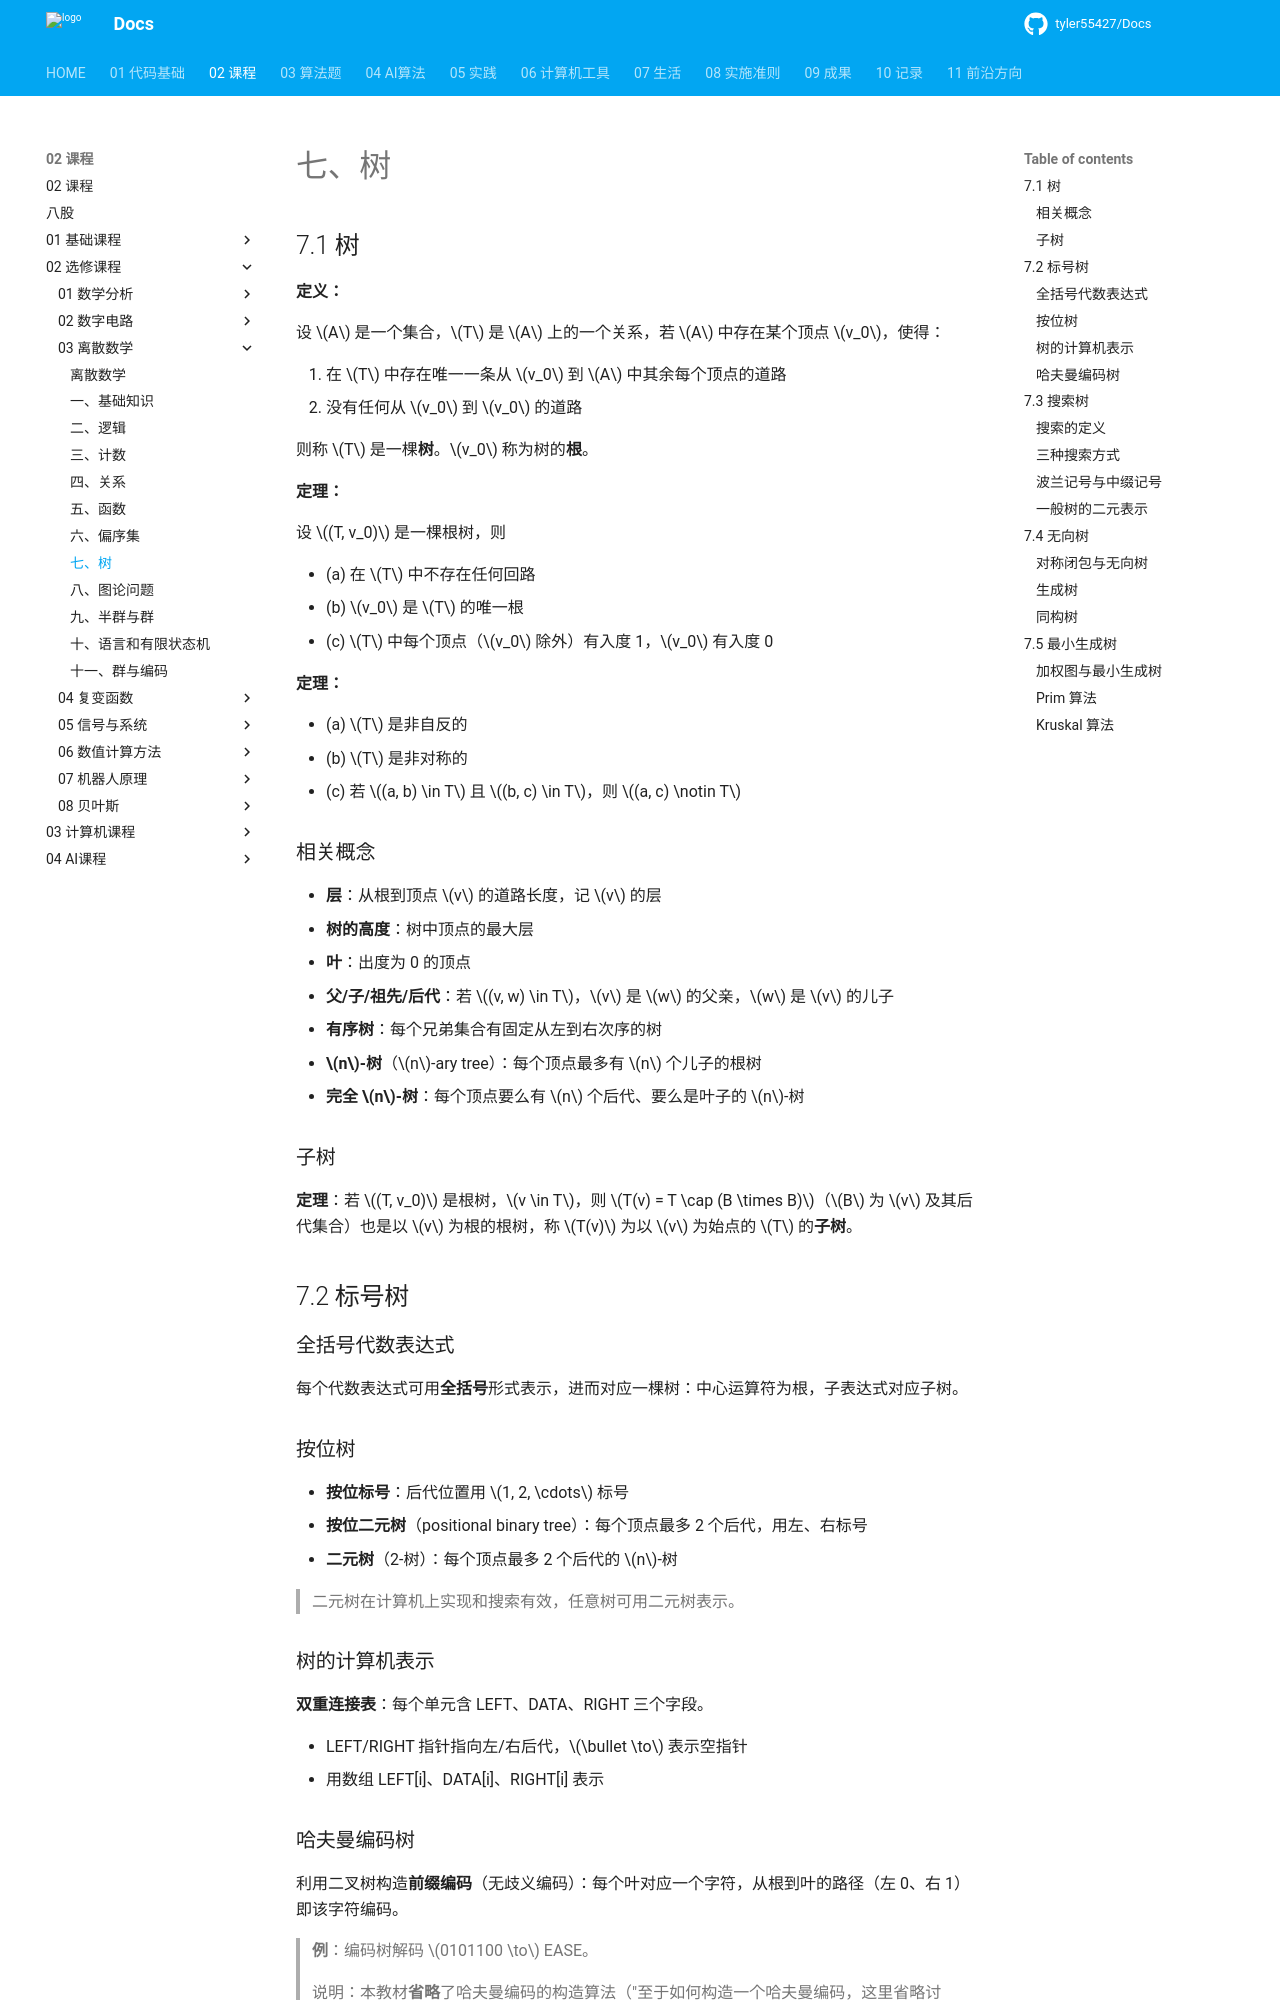

repository: tyler55427/Docs · page: 02_课程/02_选修课程/03_离散数学/07_树/index.html · generator: mkdocs

# 七、树

## 7.1 树

**定义：**

设 $A$ 是一个集合，$T$ 是 $A$ 上的一个关系，若 $A$ 中存在某个顶点 $v_0$，使得：

1. 在 $T$ 中存在唯一一条从 $v_0$ 到 $A$ 中其余每个顶点的道路
2. 没有任何从 $v_0$ 到 $v_0$ 的道路

则称 $T$ 是一棵**树**。$v_0$ 称为树的**根**。

**定理：**

设 $(T, v_0)$ 是一棵根树，则

- (a) 在 $T$ 中不存在任何回路
- (b) $v_0$ 是 $T$ 的唯一根
- (c) $T$ 中每个顶点（$v_0$ 除外）有入度 1，$v_0$ 有入度 0

**定理：**

- (a) $T$ 是非自反的
- (b) $T$ 是非对称的
- (c) 若 $(a, b) \in T$ 且 $(b, c) \in T$，则 $(a, c) \notin T$

### 相关概念

- **层**：从根到顶点 $v$ 的道路长度，记 $v$ 的层
- **树的高度**：树中顶点的最大层
- **叶**：出度为 0 的顶点
- **父/子/祖先/后代**：若 $(v, w) \in T$，$v$ 是 $w$ 的父亲，$w$ 是 $v$ 的儿子
- **有序树**：每个兄弟集合有固定从左到右次序的树
- **$n$-树**（$n$-ary tree）：每个顶点最多有 $n$ 个儿子的根树
- **完全 $n$-树**：每个顶点要么有 $n$ 个后代、要么是叶子的 $n$-树

### 子树

**定理**：若 $(T, v_0)$ 是根树，$v \in T$，则 $T(v) = T \cap (B \times B)$（$B$ 为 $v$ 及其后代集合）也是以 $v$ 为根的根树，称 $T(v)$ 为以 $v$ 为始点的 $T$ 的**子树**。

## 7.2 标号树

### 全括号代数表达式

每个代数表达式可用**全括号**形式表示，进而对应一棵树：中心运算符为根，子表达式对应子树。

### 按位树

- **按位标号**：后代位置用 $1, 2, \cdots$ 标号
- **按位二元树**（positional binary tree）：每个顶点最多 2 个后代，用左、右标号
- **二元树**（2-树）：每个顶点最多 2 个后代的 $n$-树

> 二元树在计算机上实现和搜索有效，任意树可用二元树表示。

### 树的计算机表示

**双重连接表**：每个单元含 LEFT、DATA、RIGHT 三个字段。

- LEFT/RIGHT 指针指向左/右后代，$\bullet \to$ 表示空指针
- 用数组 LEFT[i]、DATA[i]、RIGHT[i] 表示
